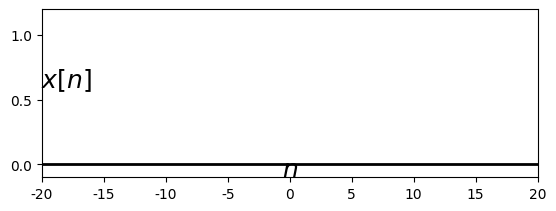

This chart was generated by the following Python code: (Note: this script raises an exception after producing the figure.)
%matplotlib osx
import matplotlib.pyplot as plt
import matplotlib.lines as ln
import numpy as np
plt.close()

plt.rcParams['font.family'] = 'Times New Roman'

step = 1

fig = plt.figure(dpi=300)
#fig = plt.figure()
fig.patch.set_alpha(0.)

#(a)
ax =fig.add_subplot(211)
t = np.arange(-20, 20, step)
x = np.arange(0,10,step)
x = np.concatenate((x,x),axis=0)
x = np.concatenate((x,x),axis=0)
x = x/9
plt.xlim([-20, 20])
plt.ylim([-0.1, 1.2])
plt.axhline(0, color='k', linewidth=2)
ax.xaxis.set_label_coords(1.03, 0.12)
ax.yaxis.set_label_coords(0.05,1.02)
plt.xlabel('$n$', fontsize=18)
plt.ylabel('$x[n]$', fontsize=18, rotation=0)
#plt.xticks([0,1,2,3,4,5,6])
plt.yticks([0, 0.5, 1])

markerline, stemlines, baseline = plt.stem(t,x, color='k')
plt.setp(markerline, 'markerfacecolor', 'k')
plt.setp(stemlines, 'color', 'k')
plt.setp(baseline, 'color', 'k')

plt.text(0, -0.45, '(a)', ha = 'center', va = 'center', fontsize=18)

######
# (b)
ax =fig.add_subplot(212)

t = np.arange(-20, 20, step)
x0 = np.zeros(5)
x1 = np.ones(5)
x = np.concatenate((x0,x1),axis=0)
x = np.concatenate((x,x),axis=0)
x = np.concatenate((x,x),axis=0)

plt.xlim([-20, 20])
plt.ylim([-0.1, 1.2])
plt.axhline(0, color='k', linewidth=2)
ax.xaxis.set_label_coords(1.03, 0.12)
ax.yaxis.set_label_coords(0.05,1.02)
plt.xlabel('$n$', fontsize=18)
plt.ylabel('$x[n]$', fontsize=18, rotation=0)
#plt.xticks([0,1,2,3,4,5,6])
plt.yticks([0, 0.5, 1])

markerline, stemlines, baseline = plt.stem(t,x, color='k')
plt.setp(markerline, 'markerfacecolor', 'k')
plt.setp(stemlines, 'color', 'k')
plt.setp(baseline, 'color', 'k')

plt.text(0, -0.45, '(b)', ha = 'center', va = 'center', fontsize=18)

plt.subplots_adjust(left=None, bottom=None, right=None, top=None, wspace=None, hspace=0.8)
plt.savefig('./figures/fig2.4.eps')
plt.show()


plt.close()




